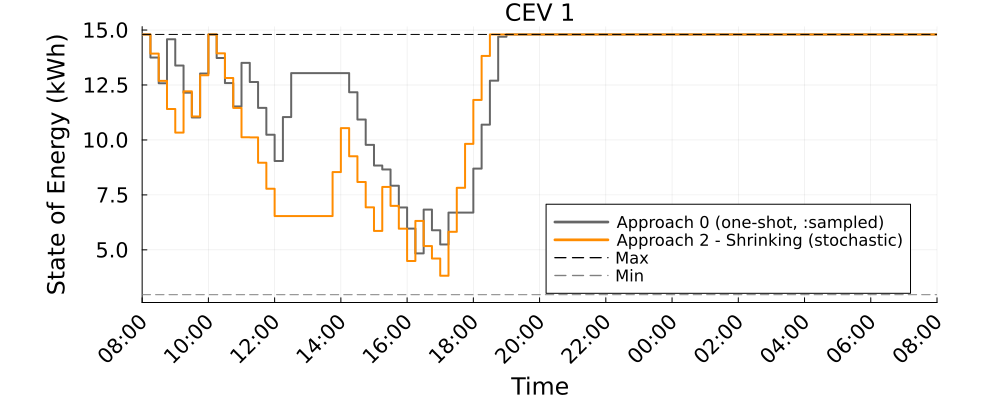

Source data for this figure (header and first rows):
Time_Period, CEV_1_A0_kWh, CEV_1_A2S_kWh
1, 14.8, 14.8
2, 13.75, 13.93
3, 12.58, 12.69
4, 14.58, 11.41
5, 13.38, 10.34
6, 12.15, 12.21
7, 11.02, 11.07
8, 13.02, 12.94
9, 14.8, 14.8
10, 13.73, 13.94
11, 12.59, 12.82
12, 11.52, 11.46
13, 13.51, 10.12
14, 12.64, 10.12
15, 11.46, 8.965
16, 10.24, 7.779
17, 9.041, 6.538
18, 11.04, 6.538
19, 13.04, 6.538
20, 13.04, 6.538
21, 13.04, 6.538
22, 13.04, 6.538
23, 13.04, 6.538
24, 13.04, 8.538
25, 13.04, 10.54
26, 12.17, 9.258
27, 10.93, 8.088
28, 9.778, 6.934
29, 8.836, 5.861
30, 8.657, 7.861
31, 7.917, 7.002
32, 6.929, 5.963
33, 5.967, 4.494
34, 4.839, 6.316
35, 6.833, 5.173
36, 5.891, 4.605
37, 5.246, 3.822
38, 6.696, 5.822
39, 6.696, 7.822
40, 6.696, 9.822
41, 8.696, 11.82
42, 10.7, 13.82
43, 12.7, 14.8
44, 14.7, 14.8
45, 14.8, 14.8
46, 14.8, 14.8
47, 14.8, 14.8
48, 14.8, 14.8
49, 14.8, 14.8
50, 14.8, 14.8
51, 14.8, 14.8
52, 14.8, 14.8
53, 14.8, 14.8
54, 14.8, 14.8
55, 14.8, 14.8
56, 14.8, 14.8
57, 14.8, 14.8
58, 14.8, 14.8
59, 14.8, 14.8
60, 14.8, 14.8
... 37 more rows
